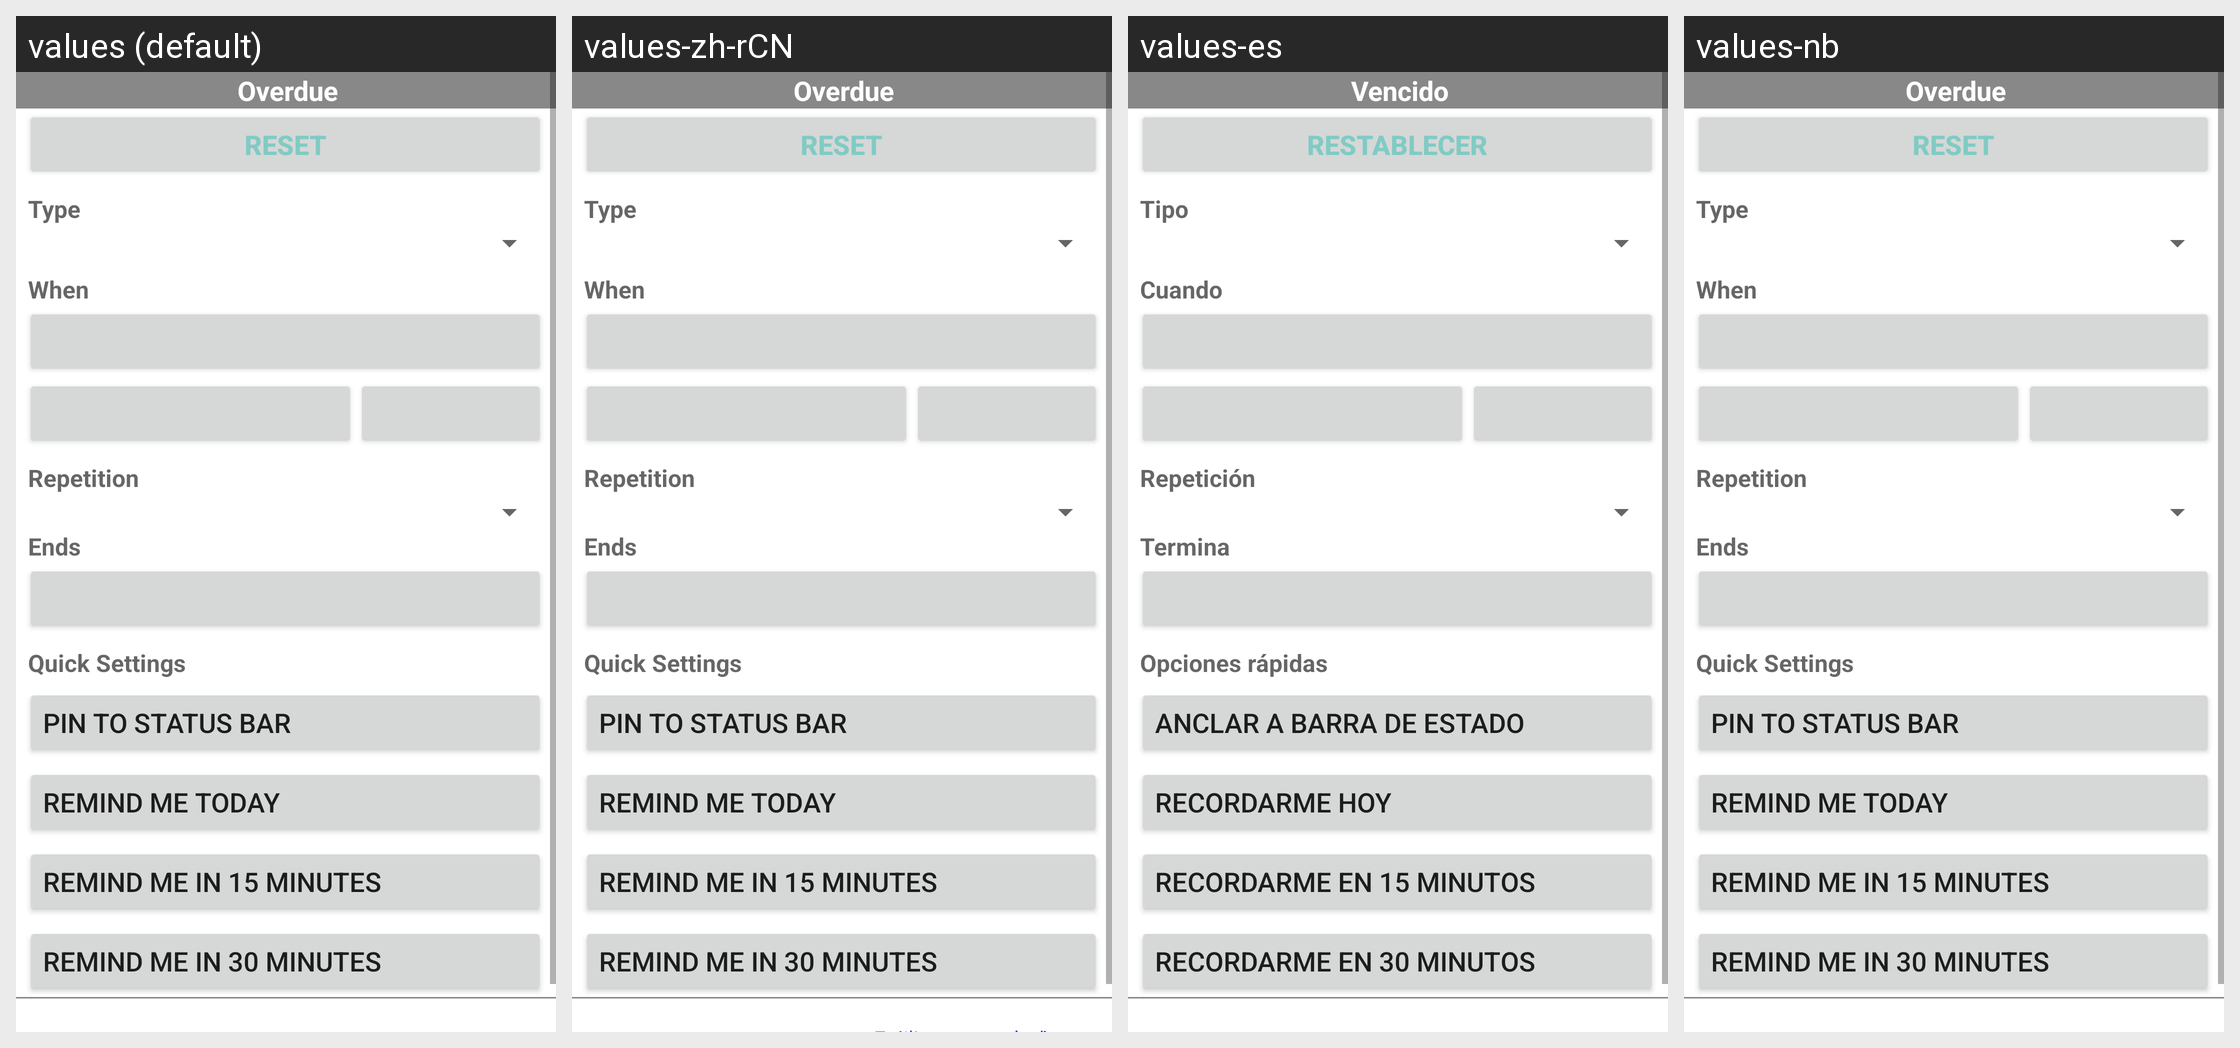

Translations of the strings shown on this Android screen, per locale in the grid:
Android screen res/layout/activity_reminder_settings.xml rendered under 4 locales, left to right: values (default), values-zh-rCN, values-es, values-nb. Device: Nexus 5 (rendered at 1080×1920; each locale shown at half size, 540×960, under a caption strip naming it); theme Theme.MaterialComponents.DayNight.NoActionBar.
Other locales in the repository, not shown: values-de, values-fr, values-hr, values-it, values-nl, values-pl, values-pt, values-ru, values-sr, values-ua.
Strings drawn on this screen, with the default value and each locale's value (text and hints the layout hard-codes, and strings that could not be matched under every locale, appear in the picture but are not listed):

overdue
  values: Overdue
  values-zh-rCN: Overdue  [not translated; the default value is used]
  values-es: Vencido
  values-nb: Overdue  [not translated; the default value is used]

reset
  values: Reset
  values-zh-rCN: Reset  [not translated; the default value is used]
  values-es: Restablecer
  values-nb: Reset  [not translated; the default value is used]

type
  values: Type
  values-zh-rCN: Type  [not translated; the default value is used]
  values-es: Tipo
  values-nb: Type  [not translated; the default value is used]

when
  values: When
  values-zh-rCN: When  [not translated; the default value is used]
  values-es: Cuando
  values-nb: When  [not translated; the default value is used]

repetition
  values: Repetition
  values-zh-rCN: Repetition  [not translated; the default value is used]
  values-es: Repetición
  values-nb: Repetition  [not translated; the default value is used]

repetition_ends
  values: Ends
  values-zh-rCN: Ends  [not translated; the default value is used]
  values-es: Termina
  values-nb: Ends  [not translated; the default value is used]

quick_settings
  values: Quick Settings
  values-zh-rCN: Quick Settings  [not translated; the default value is used]
  values-es: Opciones rápidas
  values-nb: Quick Settings  [not translated; the default value is used]

pin_to_status_bar
  values: Pin to status bar
  values-zh-rCN: Pin to status bar  [not translated; the default value is used]
  values-es: Anclar a barra de estado
  values-nb: Pin to status bar  [not translated; the default value is used]

remindme_today
  values: Remind me today
  values-zh-rCN: Remind me today  [not translated; the default value is used]
  values-es: Recordarme hoy
  values-nb: Remind me today  [not translated; the default value is used]

remindme_in15min
  values: Remind me in 15 minutes
  values-zh-rCN: Remind me in 15 minutes  [not translated; the default value is used]
  values-es: Recordarme en 15 minutos
  values-nb: Remind me in 15 minutes  [not translated; the default value is used]

remindme_in30min
  values: Remind me in 30 minutes
  values-zh-rCN: Remind me in 30 minutes  [not translated; the default value is used]
  values-es: Recordarme en 30 minutos
  values-nb: Remind me in 30 minutes  [not translated; the default value is used]
